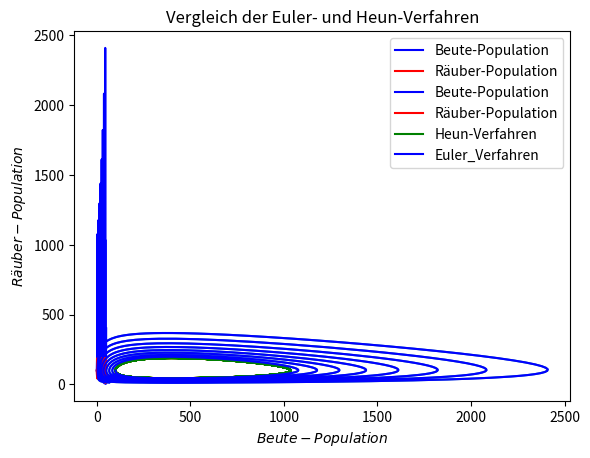

This figure's Python source:
import numpy as np
import matplotlib.pyplot as plt
#Vorgabe:
E1 = 2.0
E2 = 0.8
Y1 = 0.02
Y2 = 0.002
h = 0.025 #Schrittgrösse für Heun
R = 100
B = 100

#Heun
X = np.arange(0, 50, h)


P_h1 = np.arange(0, 50, h)
P_h1[0] = B

P_h2 = np.arange(0, 50, h)
P_h2[0] = R

I = 1

while (I<X.size):
    P_h1[round(I)] = P_h1[round(I - 1)] + h * ((P_h1[round(I - 1)]*E1) - Y1 * P_h1[round(I - 1)] * P_h2[round(I - 1)])

    P_h2[round(I)] = P_h2[round(I - 1)] + h * ((P_h2[round(I - 1)] * Y2 * P_h1[round(I - 1)]) - P_h2[round(I - 1)] * E2)

    P_h1[round(I)] = P_h1[round(I - 1)] + h * 0.5 * (((P_h1[round(I - 1)]*E1) - Y1 * P_h1[round(I - 1)] * P_h2[round(I - 1)]) + ((P_h1[round(I)]*E1) - Y1 * P_h1[round(I)] * P_h2[round(I)]))

    P_h2[round(I)] = P_h2[round(I - 1)] + h * 0.5 * (((P_h2[round(I - 1)] * Y2 * P_h1[round(I - 1)]) - P_h2[round(I - 1)] * E2) + ((P_h2[round(I)] * Y2 * P_h1[round(I)]) - P_h2[round(I)] * E2))


    I = I + 1

#Euler
h_e=0.025 #Schrittgrösse für euler
X_e = np.arange(0, 50, h_e)
P1 = np.arange(0, 50, h_e)
P1[0] = B

P2 = np.arange(0, 50, h_e)
P2[0] = R

I = 1

while (I<X_e.size):
    P1[round(I)] = P1[round(I - 1)] + h_e * ((P1[round(I - 1)]*E1) - Y1 * P1[round(I - 1)] * P2[round(I - 1)])


    P2[round(I)] = P2[round(I - 1)] + h_e * ((P2[round(I - 1)] * Y2 * P1[round(I - 1)]) - P2[round(I - 1)] * E2)

    I = I + 1


#Diagramme

#Nur Euler
#Zeitreihe
plt.plot(X_e, P1, color="blue", label="Beute-Population")
plt.plot(X_e, P2, color="red", label="Räuber-Population")
plt.title("Euler-Verfahren")
plt.xlabel('$t$')  # axis - label
plt.ylabel('$Population$')  # for both axis
plt.legend()
plt.show()
#Phasenraumtrajektorie
plt.plot(P1, P2)
plt.title("Euler-Verfahren")
plt.xlabel('$Beute-Population$')  # axis - label
plt.ylabel('$Räuber-Population$')  # for both axis
plt.show()

#Nur Heun
#Zeitreihe
plt.plot(X, P_h1, color="blue", label="Beute-Population")
plt.plot(X, P_h2, color="red", label="Räuber-Population")
plt.title("Heun-Verfahren")
plt.xlabel('$t$')  # axis - label
plt.ylabel('$Population$')  # for both axis
plt.legend()
plt.show()
#Phasenraumtrajektorie
plt.plot(P_h1, P_h2)
plt.title("Heun-Verfahren")
plt.xlabel('$Beute-Population$')  # axis - label
plt.ylabel('$Räuber-Population$')  # for both axis
plt.show()

#Vergleich euler heun
plt.plot(P_h1, P_h2, color="green", label="Heun-Verfahren")
plt.plot(P1, P2, color="blue", label="Euler_Verfahren")
plt.title("Vergleich der Euler- und Heun-Verfahren")
plt.xlabel('$Beute-Population$')
plt.ylabel('$Räuber-Population$')
plt.legend()
plt.show()







